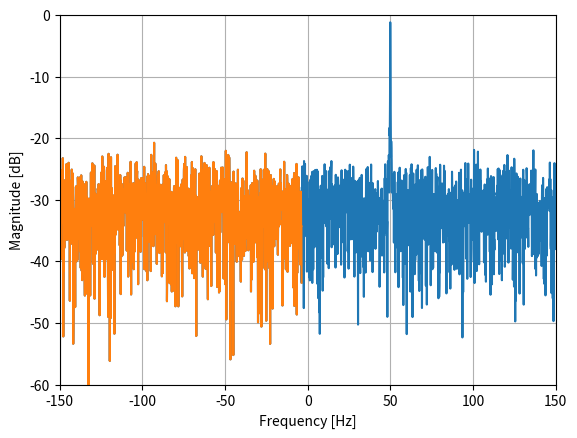

Recreate this plot in Python.
import numpy as np
import matplotlib.pyplot as plt

Fs = 300 # sample rate
Ts = 1/Fs # sample period
N = 2048 # number of samples to simulate

t = Ts*np.arange(N)
x = np.exp(1j*2*np.pi*50*t) # simulates sinusoid at 50 Hz

n = (np.random.randn(N) + 1j*np.random.randn(N))/np.sqrt(2) # complex noise with unity power
noise_power = 2
r = x + n * np.sqrt(noise_power)

PSD = (np.abs(np.fft.fft(r))/N)**2
PSD_log = 10.0*np.log10(PSD)
PSD_shifted = np.fft.fftshift(PSD_log)

f = np.arange(Fs/-2.0, Fs/2.0, Fs/N) # start, stop, step

print(f.shape)
print(PSD_shifted.shape)

plt.plot(f, PSD_shifted)
plt.xlabel("Frequency [Hz]")
plt.ylabel("Magnitude [dB]")
plt.xlim(-150, 150)
plt.ylim(-60, 0)
plt.grid(True)
plt.show()


f = f[:1000]
PSD_shifted = PSD_shifted[:1000]

plt.plot(f, PSD_shifted)
plt.xlabel("Frequency [Hz]")
plt.ylabel("Magnitude [dB]")
plt.xlim(-150, 150)
plt.ylim(-60, 0)
plt.grid(True)
plt.show()